Labelled photos from "Dataset", an image-classification folder in tar-ang-2004/Fish_Classification. The possible labels are: fish, bass fish, black sea sprat, gilt head bream, horse mackerel, red mullet, red sea bream, sea bass, shrimp, striped red mullet, trout.

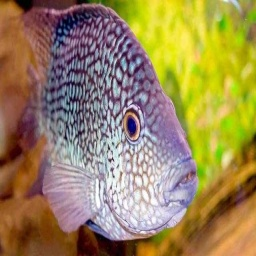
Label: fish

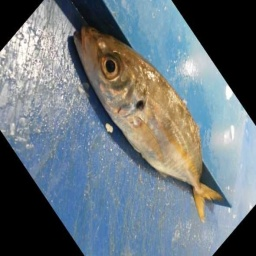
Label: horse mackerel

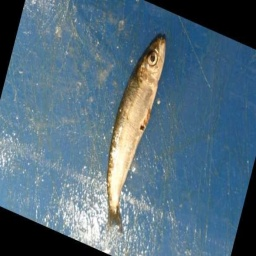
Label: black sea sprat

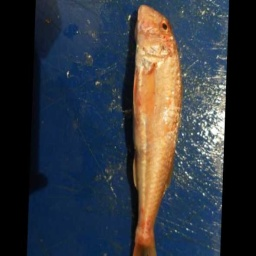
Label: striped red mullet

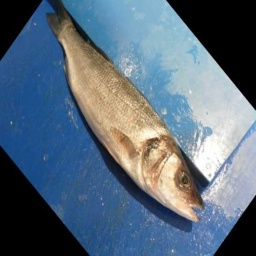
Label: sea bass

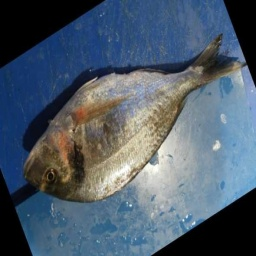
Label: gilt head bream
